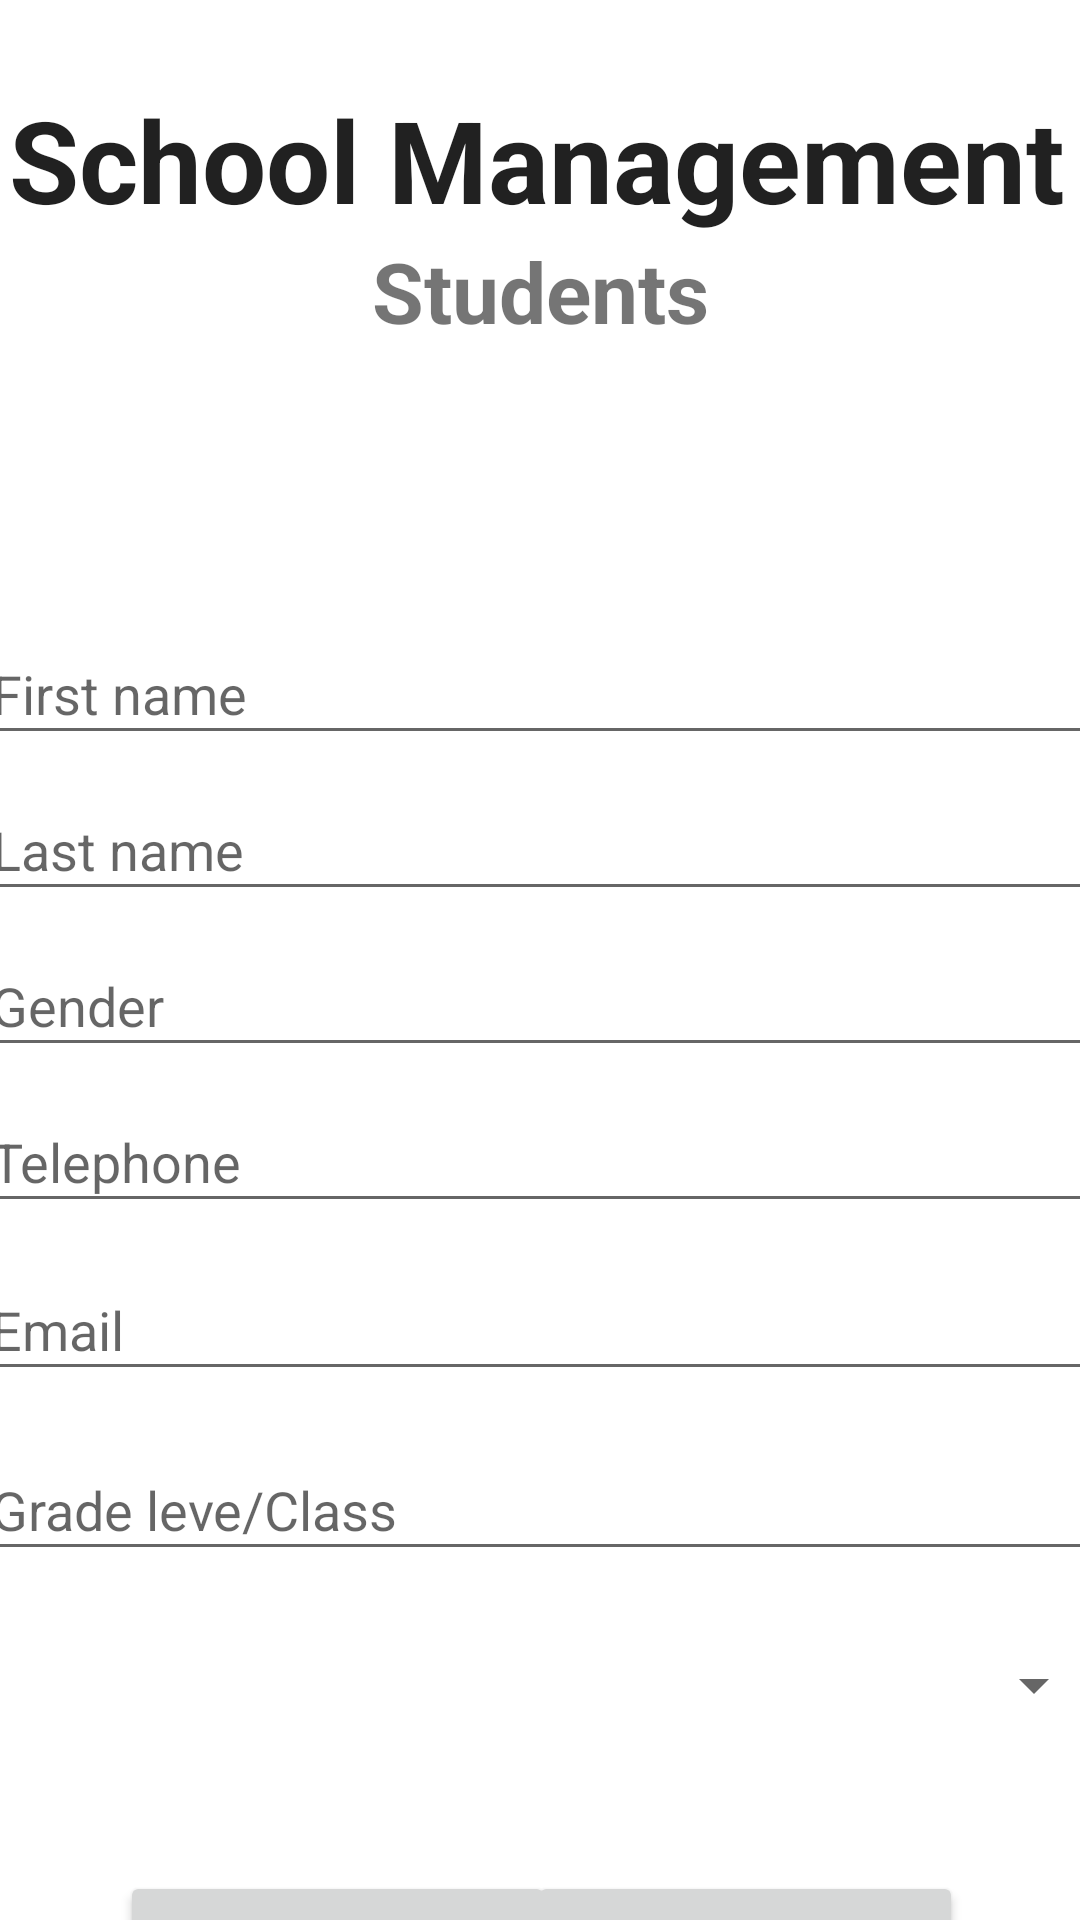

Produce the Android XML layout that renders to this screen, including the resource entries it uses.
<!-- AndroidManifest.xml: application theme Theme.Schoolmanagement -->
<!-- res/layout/activity_students.xml -->
<?xml version="1.0" encoding="utf-8"?>
<androidx.constraintlayout.widget.ConstraintLayout xmlns:android="http://schemas.android.com/apk/res/android"
    xmlns:app="http://schemas.android.com/apk/res-auto"
    xmlns:tools="http://schemas.android.com/tools"
    android:layout_width="match_parent"
    android:layout_height="match_parent"
    android:background="@drawable/back2"
    tools:context=".Activities.StudentsActivity">

    <TextView
        android:id="@+id/TVSchool"
        style="@style/Theme.AppCompat.DayNight.Dialog"
        android:layout_width="wrap_content"
        android:layout_height="wrap_content"
        android:text="School Management"
        android:textSize="38sp"
        android:textStyle="bold"
        app:layout_constraintBottom_toBottomOf="parent"
        app:layout_constraintEnd_toEndOf="parent"
        app:layout_constraintHorizontal_bias="0.358"
        app:layout_constraintStart_toStartOf="parent"
        app:layout_constraintTop_toTopOf="parent"
        app:layout_constraintVertical_bias="0.047" />

    <TextView
        android:id="@+id/textView"
        android:layout_width="wrap_content"
        android:layout_height="wrap_content"
        android:text="Students"
        android:textSize="28sp"
        android:textStyle="bold"
        app:layout_constraintBottom_toBottomOf="parent"
        app:layout_constraintEnd_toEndOf="parent"
        app:layout_constraintStart_toStartOf="parent"
        app:layout_constraintTop_toBottomOf="@+id/TVSchool"
        app:layout_constraintVertical_bias="0.0" />

    <EditText
        android:id="@+id/ETfirstNS"
        android:layout_width="376dp"
        android:layout_height="44dp"
        android:layout_marginTop="92dp"
        android:hint="First name"
        app:layout_constraintEnd_toEndOf="parent"
        app:layout_constraintHorizontal_bias="0.457"
        app:layout_constraintStart_toStartOf="parent"
        app:layout_constraintTop_toBottomOf="@+id/textView" />

    <EditText
        android:id="@+id/ETlastNS"
        android:layout_width="376dp"
        android:layout_height="44dp"
        android:layout_marginTop="8dp"
        android:hint="Last name"
        app:layout_constraintEnd_toEndOf="parent"
        app:layout_constraintHorizontal_bias="0.457"
        app:layout_constraintStart_toStartOf="parent"
        app:layout_constraintTop_toBottomOf="@+id/ETfirstNS" />

    <EditText
        android:id="@+id/ETgenderS"
        android:layout_width="376dp"
        android:layout_height="44dp"
        android:layout_marginTop="8dp"
        android:hint="Gender"
        app:layout_constraintEnd_toEndOf="parent"
        app:layout_constraintHorizontal_bias="0.46"
        app:layout_constraintStart_toStartOf="parent"
        app:layout_constraintTop_toBottomOf="@+id/ETlastNS" />

    <EditText
        android:id="@+id/ETphoneS"
        android:layout_width="376dp"
        android:layout_height="44dp"
        android:hint="Telephone"
        android:layout_marginTop="8dp"
        app:layout_constraintEnd_toEndOf="parent"
        app:layout_constraintHorizontal_bias="0.46"
        app:layout_constraintStart_toStartOf="parent"
        app:layout_constraintTop_toBottomOf="@+id/ETgenderS" />

    <EditText
        android:id="@+id/ETemailS"
        android:layout_width="376dp"
        android:layout_height="44dp"
        android:hint="Email"
        android:layout_marginTop="12dp"
        android:inputType="textEmailAddress"
        app:layout_constraintEnd_toEndOf="parent"
        app:layout_constraintHorizontal_bias="0.46"
        app:layout_constraintStart_toStartOf="parent"
        app:layout_constraintTop_toBottomOf="@+id/ETphoneS"/>

    <EditText
        android:id="@+id/ETgrade"
        android:layout_width="376dp"
        android:layout_height="44dp"
        android:layout_marginTop="16dp"
        android:hint="Grade leve/Class"
        app:layout_constraintEnd_toEndOf="parent"
        app:layout_constraintHorizontal_bias="0.46"
        app:layout_constraintStart_toStartOf="parent"
        app:layout_constraintTop_toBottomOf="@+id/ETemailS" />

    <Spinner
        android:id="@+id/spinnerS"
        android:layout_width="376dp"
        android:layout_height="44dp"
        android:layout_marginTop="16dp"
        app:layout_constraintEnd_toEndOf="parent"
        app:layout_constraintHorizontal_bias="0.485"
        app:layout_constraintStart_toStartOf="parent"
        app:layout_constraintTop_toBottomOf="@+id/ETgrade" />

    <Button
        android:id="@+id/btnBackS"
        android:layout_width="145dp"
        android:layout_height="45dp"
        android:layout_marginTop="40dp"
        android:text="Back"
        app:layout_constraintEnd_toEndOf="parent"
        app:layout_constraintHorizontal_bias="0.819"
        app:layout_constraintStart_toStartOf="parent"
        app:layout_constraintTop_toBottomOf="@+id/spinnerS" />

    <Button
        android:id="@+id/btnAddS"
        android:layout_width="145dp"
        android:layout_height="45dp"
        android:layout_marginStart="40dp"
        android:layout_marginTop="40dp"
        android:text="Add"
        app:layout_constraintStart_toStartOf="parent"
        app:layout_constraintTop_toBottomOf="@+id/spinnerS" />

    <TextView
        android:id="@+id/statusS"
        android:layout_width="wrap_content"
        android:layout_height="wrap_content"
        android:layout_marginBottom="16dp"
        android:text="Add Student"
        android:textSize="25dp"
        app:layout_constraintBottom_toBottomOf="parent"
        app:layout_constraintEnd_toEndOf="parent"
        app:layout_constraintHorizontal_bias="0.465"
        app:layout_constraintStart_toStartOf="parent"
        app:layout_constraintTop_toBottomOf="@+id/btnBackS"
        app:layout_constraintVertical_bias="0.729" />


</androidx.constraintlayout.widget.ConstraintLayout>
<!-- resources referenced by this layout -->
<resources>
  <style name="Theme.Schoolmanagement" parent="Theme.MaterialComponents.DayNight.NoActionBar">
          
          <item name="colorPrimary">@color/purple_500</item>
          <item name="colorPrimaryVariant">@color/purple_700</item>
          <item name="colorOnPrimary">@color/white</item>
          
          <item name="colorSecondary">@color/teal_200</item>
          <item name="colorSecondaryVariant">@color/teal_700</item>
          <item name="colorOnSecondary">@color/black</item>
          
          <item name="android:statusBarColor">?attr/colorPrimaryVariant</item>
          
      </style>
  <color name="purple_500">#FF6200EE</color>
  <color name="purple_700">#FF3700B3</color>
  <color name="white">#FFFFFFFF</color>
  <color name="teal_200">#FF03DAC5</color>
  <color name="teal_700">#FF018786</color>
  <color name="black">#FF000000</color>
</resources>
